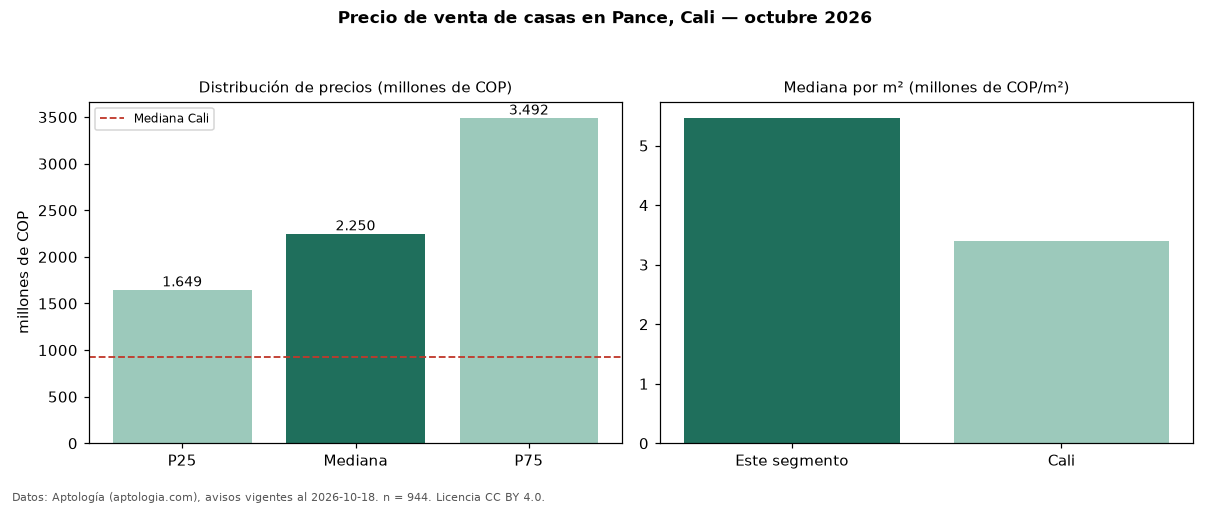

The table this chart was drawn from, first rows:
seccion, metrica, valor, moneda, n
precio, p25, 1648750000, COP, 944
precio, mediana, 2250000000, COP, 944
precio, p75, 3492250000, COP, 944
precio, minimo, 400000000, COP, 944
precio, maximo, 8000000000, COP, 944
m2, mediana_precio_m2, 5467033, COP, 903
m2, area_mediana_m2, 430.0, m2, 903
admin, mediana_admin_mes, 1400000, COP, 693
banos, mediana_banos, 5.0, , 
parqueadero, pct_con_parqueadero, 99.7, %, 926
estrato, estrato_mas_frecuente, 6, , 937
habitaciones, 3+, 2250000000, COP, 941
ciudad, mediana_ciudad_referencia, 930000000, COP, 
ciudad, mediana_m2_ciudad, 3400000, COP, 
fuente, fecha_datos, 2026-10-18, , 
fuente, atribucion, https://www.aptologia.com/casas-en-venta…, , 
fuente, licencia, CC BY 4.0, , 
